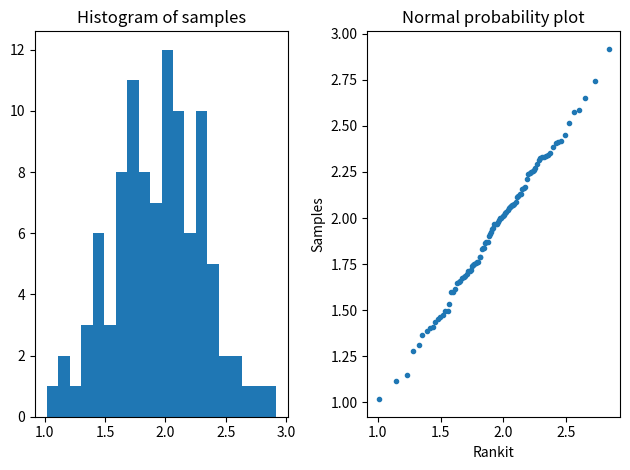

Write Python code to recreate this figure.
# Normal probability plot
import matplotlib.pyplot as plt
import numpy as np


if __name__ == '__main__':

    n = 100

    # Generate n samples
    samples = [np.random.normal(2, 0.4) for _ in range(n)]

    fig, axs = plt.subplots(1,2)
    axs[0].hist(samples, bins=20)
    axs[0].set_title("Histogram of samples")

    # Generate rankits
    mu = np.mean(samples)
    sigma = np.std(samples)
    print(f"Estimated mean = {mu}, std. dev = {sigma}")

    num_iterations = 100
    rankits = np.zeros((n, num_iterations))
    for i in range(num_iterations):
        rankits[i] = sorted([np.random.normal(mu, sigma) for _ in range(n)])

    sorted_samples = sorted(samples)
    rankits = np.sum(rankits, axis=0) / num_iterations

    axs[1].plot(rankits, sorted_samples, '.')
    axs[1].set_title('Normal probability plot')
    axs[1].set_xlabel('Rankit')
    axs[1].set_ylabel('Samples')

    plt.tight_layout()
    plt.show()